Dataset: dataset_geriap (GitHub, cabreracoder/GerIApp-Backend). Classes: acostado, DE PIE, sentado, no person.

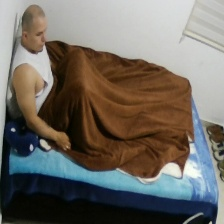
Label: sentado

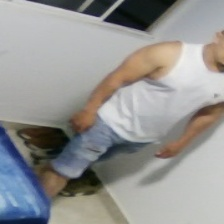
Label: DE PIE

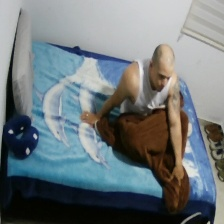
Label: sentado

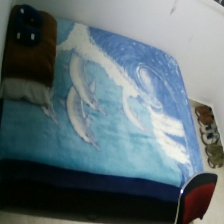
Label: no person

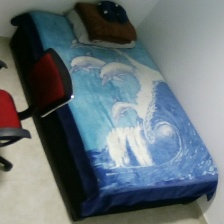
Label: no person

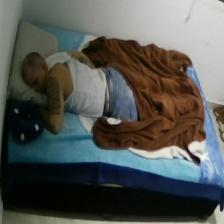
Label: acostado
